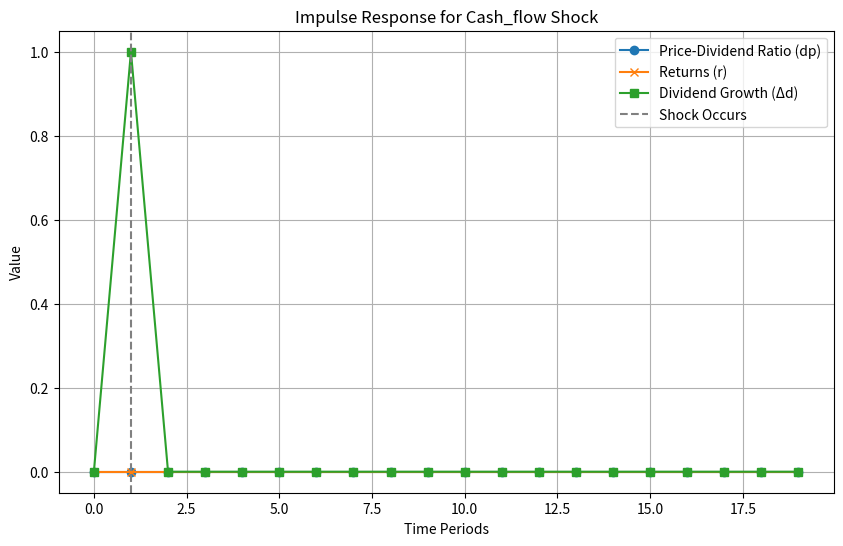
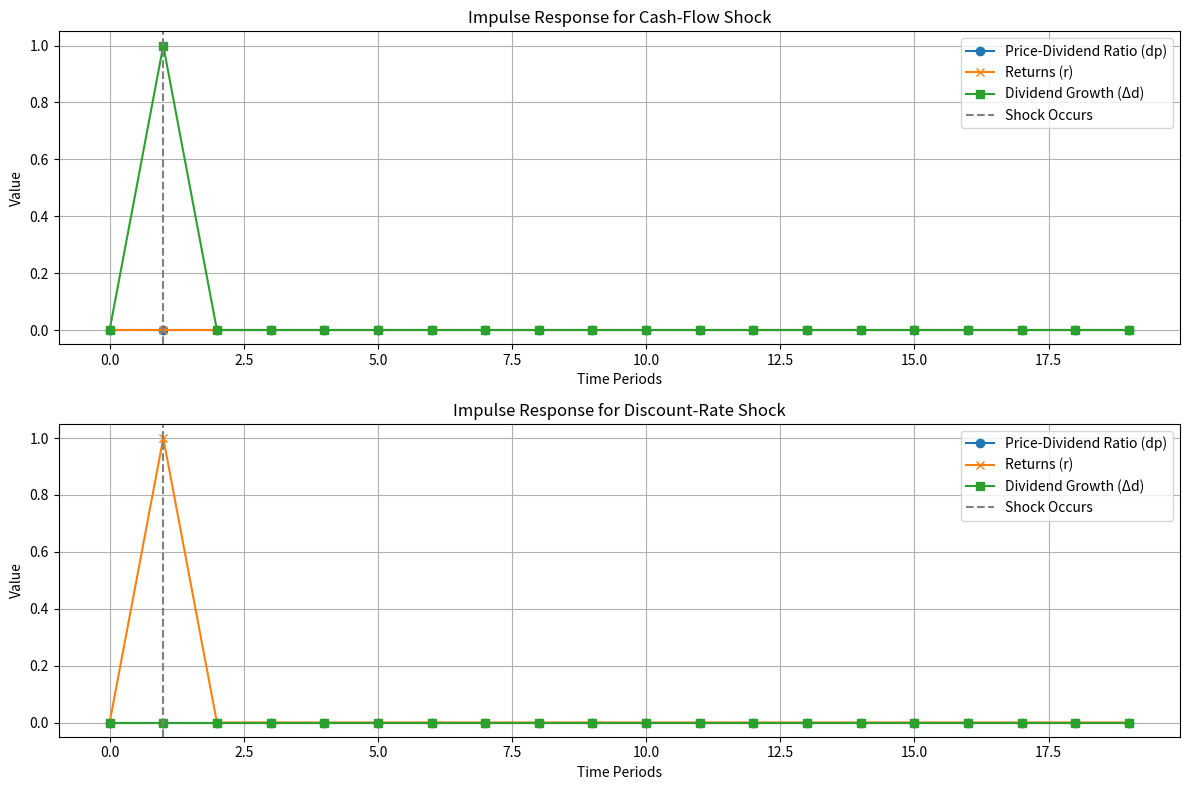

Here is the Python script that generated these plots, in order:
import numpy as np
import matplotlib.pyplot as plt

# Define the parameters of the VAR model
phi = 0.95  # persistence of the price-dividend ratio
beta_r = 0.2  # sensitivity of returns to price-dividend ratio
beta_d = 0.1  # sensitivity of dividend growth to price-dividend ratio

# Time periods for the simulation
T = 20  # simulate for 20 periods

# Initialize arrays to store results
dp = np.zeros(T)  # price-dividend ratio
r = np.zeros(T)   # returns
delta_d = np.zeros(T)  # dividend growth

# Initial shock to the system
shock_type = "cash_flow"  # can be "cash_flow" or "discount_rate"
shock = np.zeros(3)  # [return_shock, dividend_growth_shock, price-dividend shock]
if shock_type == "cash_flow":
    shock[1] = 1  # Shock to dividend growth
else:
    shock[0] = 1  # Shock to returns

# VAR simulation
for t in range(1, T):
    # Update the system with the shock applied to the first period
    if t == 1:
        dp[t] = phi * dp[t-1] + shock[2]  # price-dividend ratio
        r[t] = beta_r * dp[t-1] + shock[0]  # returns
        delta_d[t] = beta_d * dp[t-1] + shock[1]  # dividend growth
    else:
        dp[t] = phi * dp[t-1]  # price-dividend ratio
        r[t] = beta_r * dp[t-1]  # returns
        delta_d[t] = beta_d * dp[t-1]  # dividend growth

# Plotting the results
plt.figure(figsize=(10, 6))
plt.plot(dp, label='Price-Dividend Ratio (dp)', marker='o')
plt.plot(r, label='Returns (r)', marker='x')
plt.plot(delta_d, label='Dividend Growth (Δd)', marker='s')
plt.axvline(x=1, color='gray', linestyle='--', label='Shock Occurs')

plt.title(f'Impulse Response for {shock_type.capitalize()} Shock')
plt.xlabel('Time Periods')
plt.ylabel('Value')
plt.legend()
plt.grid(True)
plt.show()

# Reinitialize arrays to store results for discount-rate shock
dp_discount_rate = np.zeros(T)  # price-dividend ratio
r_discount_rate = np.zeros(T)   # returns
delta_d_discount_rate = np.zeros(T)  # dividend growth

# Initial shock for discount-rate
shock_type = "discount_rate"
shock = np.zeros(3)  # [return_shock, dividend_growth_shock, price-dividend shock]
shock[0] = 1  # Shock to returns

# VAR simulation for discount-rate shock
for t in range(1, T):
    # Update the system with the shock applied to the first period
    if t == 1:
        dp_discount_rate[t] = phi * dp_discount_rate[t-1] + shock[2]  # price-dividend ratio
        r_discount_rate[t] = beta_r * dp_discount_rate[t-1] + shock[0]  # returns
        delta_d_discount_rate[t] = beta_d * dp_discount_rate[t-1] + shock[1]  # dividend growth
    else:
        dp_discount_rate[t] = phi * dp_discount_rate[t-1]  # price-dividend ratio
        r_discount_rate[t] = beta_r * dp_discount_rate[t-1]  # returns
        delta_d_discount_rate[t] = beta_d * dp_discount_rate[t-1]  # dividend growth

# Plotting the comparison between cash-flow shock and discount-rate shock
plt.figure(figsize=(12, 8))

# Plot for cash-flow shock
plt.subplot(2, 1, 1)
plt.plot(dp, label='Price-Dividend Ratio (dp)', marker='o')
plt.plot(r, label='Returns (r)', marker='x')
plt.plot(delta_d, label='Dividend Growth (Δd)', marker='s')
plt.axvline(x=1, color='gray', linestyle='--', label='Shock Occurs')
plt.title(f'Impulse Response for Cash-Flow Shock')
plt.xlabel('Time Periods')
plt.ylabel('Value')
plt.legend()
plt.grid(True)

# Plot for discount-rate shock
plt.subplot(2, 1, 2)
plt.plot(dp_discount_rate, label='Price-Dividend Ratio (dp)', marker='o')
plt.plot(r_discount_rate, label='Returns (r)', marker='x')
plt.plot(delta_d_discount_rate, label='Dividend Growth (Δd)', marker='s')
plt.axvline(x=1, color='gray', linestyle='--', label='Shock Occurs')
plt.title(f'Impulse Response for Discount-Rate Shock')
plt.xlabel('Time Periods')
plt.ylabel('Value')
plt.legend()
plt.grid(True)

plt.tight_layout()
plt.show()

